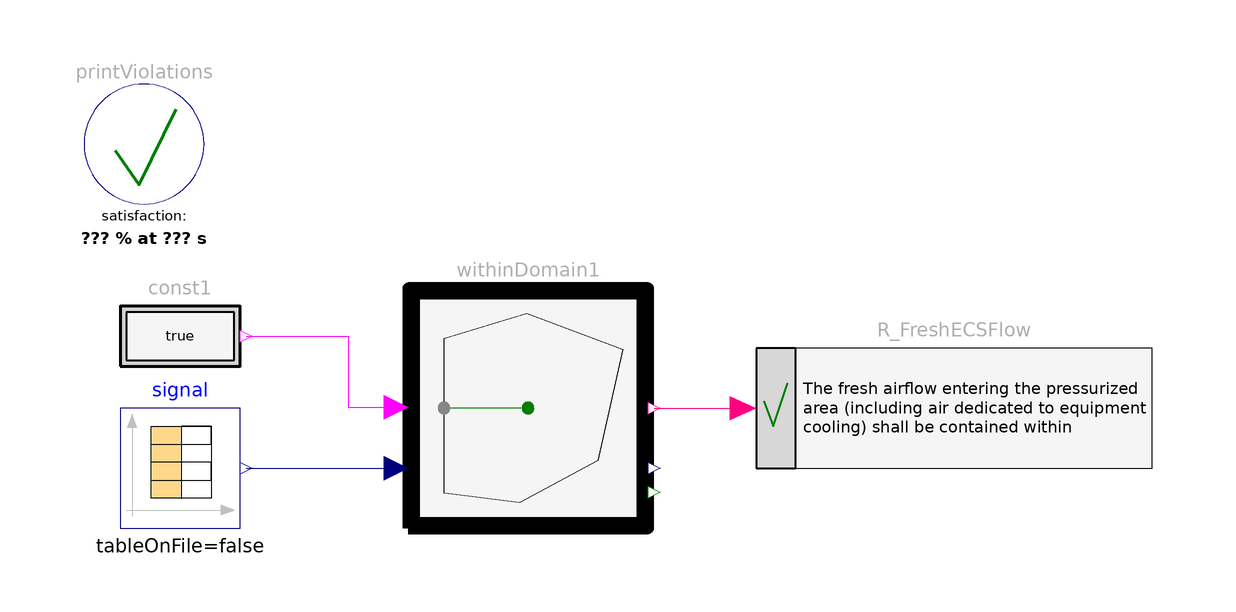

This picture is the connection diagram that the Modelica source below describes through its graphical annotations.

model LimitedFreshECSFlow
  "Requirement: The fresh airflow entering the pressurized areas shall be within the given domain"
   extends Modelica.Icons.Example;
   import Requirements.LogicalFunctions.*;

  inner Requirements.Verify.PrintViolations printViolations(evaluationTime=10)
    annotation (Placement(transformation(extent={{-88,74},{-68,94}})));
  Requirements.Verify.Requirement R_FreshECSFlow(text="The fresh airflow entering the pressurized
area (including air dedicated to equipment
cooling) shall be contained within the
the given domain.")
    annotation (Placement(transformation(extent={{24,30},{90,50}})));
  Modelica.Blocks.Sources.CombiTimeTable
                               signal(table=[0.0,0,0; 1,0.5,1; 2,1,1.5; 3,1.5,3;
        4,2,5; 5,2.5,6; 6,3,7; 7,3.5,7.5; 8,4,8])
    annotation (Placement(transformation(extent={{-82,20},{-62,40}})));

  Requirements.Sources.BooleanConstant const1
    annotation (Placement(transformation(extent={{-82,42},{-62,62}})));
  Requirements.ChecksInFixedWindow.WithinDomain withinDomain1(polygon=[
        0.0155762,-0.0421935; 0.00936511,8.10129; 0.554531,8.09669; 3.89943,
        4.60856; 4.64519,2.9567; 4.65728,-0.0813639; 0.0311038,-0.0845185])
    annotation (Placement(transformation(extent={{-34,20},{6,60}})));
equation
  connect(const1.y, withinDomain1.condition) annotation (Line(points={{-61,52},{
          -44,52},{-44,40.1},{-36,40.1}}, color={255,0,255}));
  connect(withinDomain1.y, R_FreshECSFlow.property)
    annotation (Line(points={{7,40},{21.8,40}},       color={255,0,128}));
  connect(signal.y[1], withinDomain1.point[1])
    annotation (Line(points={{-61,30},{-36,30},{-36,29}}, color={0,0,127}));
  connect(signal.y[2], withinDomain1.point[2])
    annotation (Line(points={{-61,30},{-36,30},{-36,31}}, color={0,0,127}));
  annotation (Documentation(info="<html>
<p>
This example demonstrates the modeling and verification of the 
following aircraft requirement:
</p>

<blockquote>
<p>
<b>Requirement</b>:<br>
The fresh airflow entering the pressurized 
area (including air dedicated to equipment 
cooling) shall be within the domain
described by the following figure:
</p>
<p>
<img src=\"modelica://Requirements/Resources/Images/Examples/AircraftRequirements/FreshAirFlowSchedule.png\">
</p>
</blockquote>

<p>
This requirement can be modelled with the 
<a href=\"modelica://Requirements.ChecksInFixedWindow.WithinDomain\">ChecksInFixedWindow.WithinDomain</a>
block. 
</p>

<p>
Setup of this example:
</p>

<p><blockquote>
<img src=\"modelica://Requirements/Resources/Images/Examples/AircraftRequirements/LimitedFreshECSFlow1.png\">
</blockquote></p>

<p>
results in (the first figure shows the domain at the end of the simulation)
</p>

<table border=0 cellspacing=0 cellpadding=2>
<tr><td width=\"50\"></td>
<td align=\"center\" valign=\"bottom\"><img src=\"modelica://Requirements/Resources/Images/Examples/AircraftRequirements/LimitedFreshECSFlow3.png\"></td>
</tr>
<tr><td width=\"50\"></td>
<td valign=\"bottom\"><img src=\"modelica://Requirements/Resources/Images/Examples/AircraftRequirements/LimitedFreshECSFlow2.png\"></td>
    </tr>

<tr><td></td>
    <td align=\"center\">simulation result</td>
   </tr>
</table>
</html>"),
         Diagram(coordinateSystem(preserveAspectRatio=false, extent={{-100,-100},
            {100,100}}),       graphics),
    experiment(StopTime=10),
    __Dymola_experimentSetupOutput);
end LimitedFreshECSFlow;